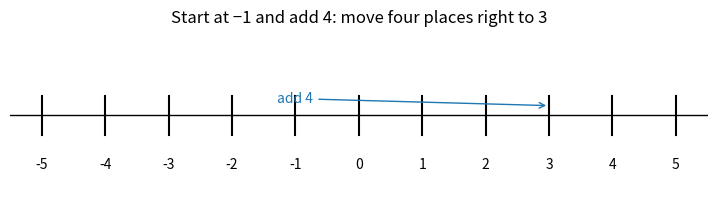
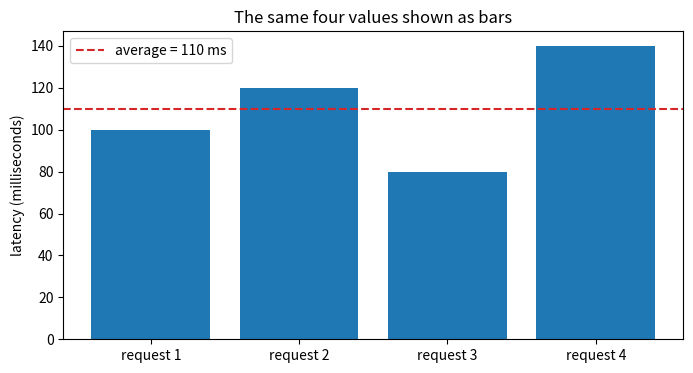

The matplotlib source for these figures, in order:
import numpy as np
import matplotlib.pyplot as plt

fig, ax = plt.subplots(figsize=(9, 2.2))
ax.axhline(0, color="black", linewidth=1)
for value in range(-5, 6):
    ax.plot([value, value], [-0.08, 0.08], color="black")
    ax.text(value, -0.22, str(value), ha="center")
ax.annotate("add 4", xy=(3, 0.04), xytext=(-1, 0.04),
            arrowprops={"arrowstyle": "->", "color": "tab:blue"},
            color="tab:blue", ha="center", va="bottom")
ax.set_xlim(-5.5, 5.5)
ax.set_ylim(-0.35, 0.35)
ax.axis("off")
ax.set_title("Start at −1 and add 4: move four places right to 3")
plt.show()


latencies = [100, 120, 80, 140]

total = 0
for value in latencies:
    total = total + value

count = len(latencies)
average = total / count
value_range = max(latencies) - min(latencies)

print("total:", total)
print("count:", count)
print("average:", average, "ms")
print("range:", value_range, "ms")

assert total == 440
assert average == 110


labels = ["request 1", "request 2", "request 3", "request 4"]
fig, ax = plt.subplots(figsize=(8, 4))
ax.bar(labels, latencies, color="tab:blue")
ax.axhline(average, color="tab:red", linestyle="--", label="average = 110 ms")
ax.set_ylabel("latency (milliseconds)")
ax.set_title("The same four values shown as bars")
ax.legend()
plt.show()


values = np.array([4.0, 7.0, 2.0])

print("sum:", np.sum(values))
print("mean:", np.mean(values))
print("squares:", values ** 2)
print("square roots:", np.sqrt(values))
print("absolute values:", np.abs(np.array([-5, 3])))

assert np.sum(values) == 13
